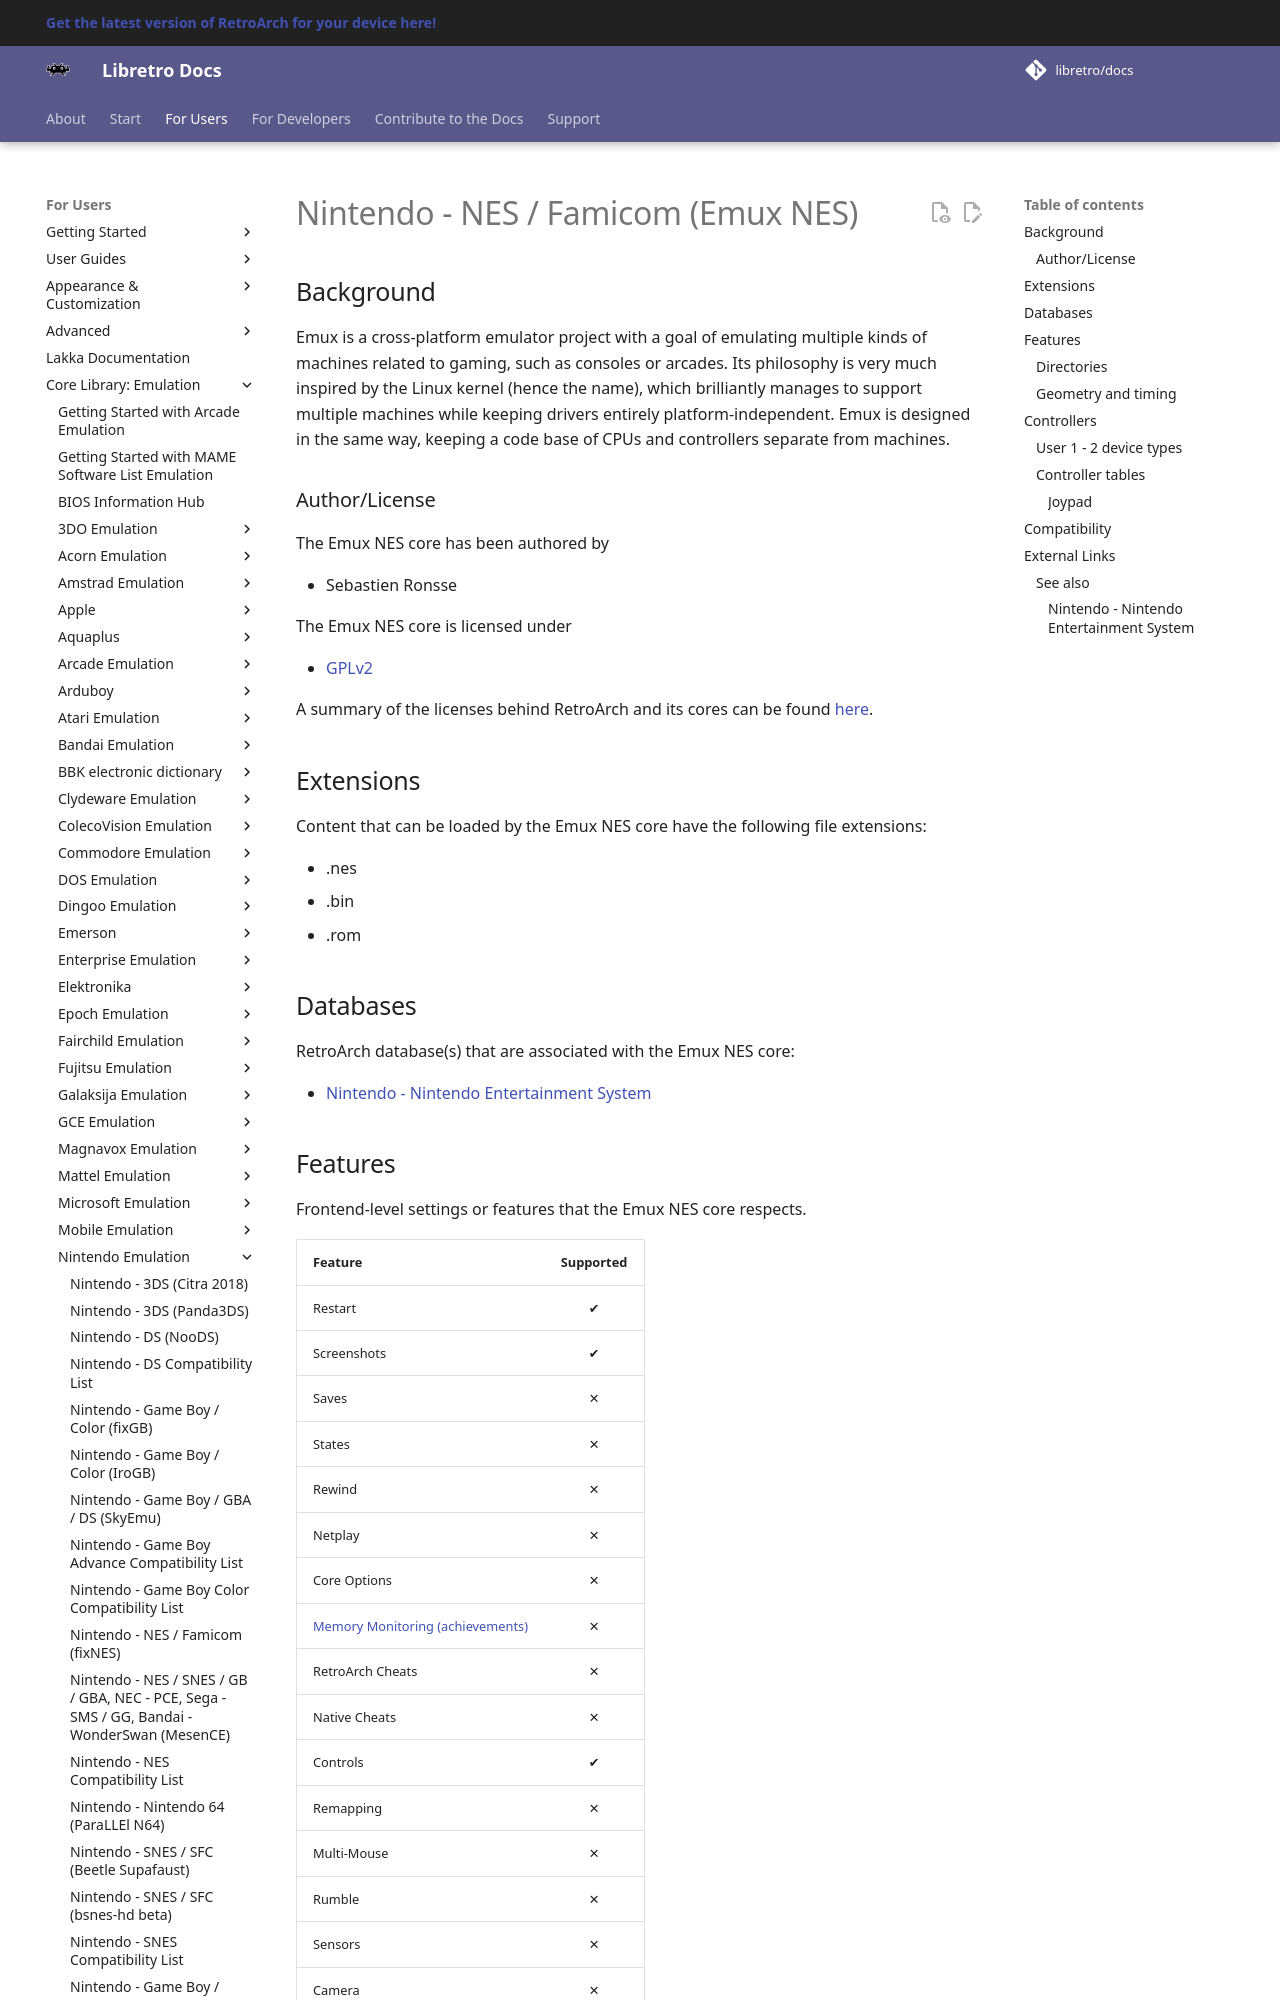

repository: libretro/docs · page: library/emux_nes/index.html · generator: mkdocs

---
title: "Emux NES – Nintendo NES / Famicom core for RetroArch"
description: "RetroArch Emux NES core (Nintendo NES / Famicom): controls. Emux is a cross-platform emulator project with a goal of emulating multiple kinds of machines related to gaming, such as consoles or…"
---

# Nintendo - NES / Famicom (Emux NES)

## Background

Emux is a cross-platform emulator project with a goal of emulating multiple kinds of machines related to gaming, such as consoles or arcades. Its philosophy is very much inspired by the Linux kernel (hence the name), which brilliantly manages to support multiple machines while keeping drivers entirely platform-independent. Emux is designed in the same way, keeping a code base of CPUs and controllers separate from machines.

### Author/License

The Emux NES core has been authored by

- Sebastien Ronsse

The Emux NES core is licensed under

- [GPLv2](https://github.com/libretro/emux/blob/master/COPYING)

A summary of the licenses behind RetroArch and its cores can be found [here](../development/licenses.md).

## Extensions

Content that can be loaded by the Emux NES core have the following file extensions:

- .nes
- .bin
- .rom

## Databases

RetroArch database(s) that are associated with the Emux NES core:

- [Nintendo - Nintendo Entertainment System](https://github.com/libretro/libretro-database/blob/master/rdb/Nintendo%20-%20Nintendo%20Entertainment%20System.rdb)
